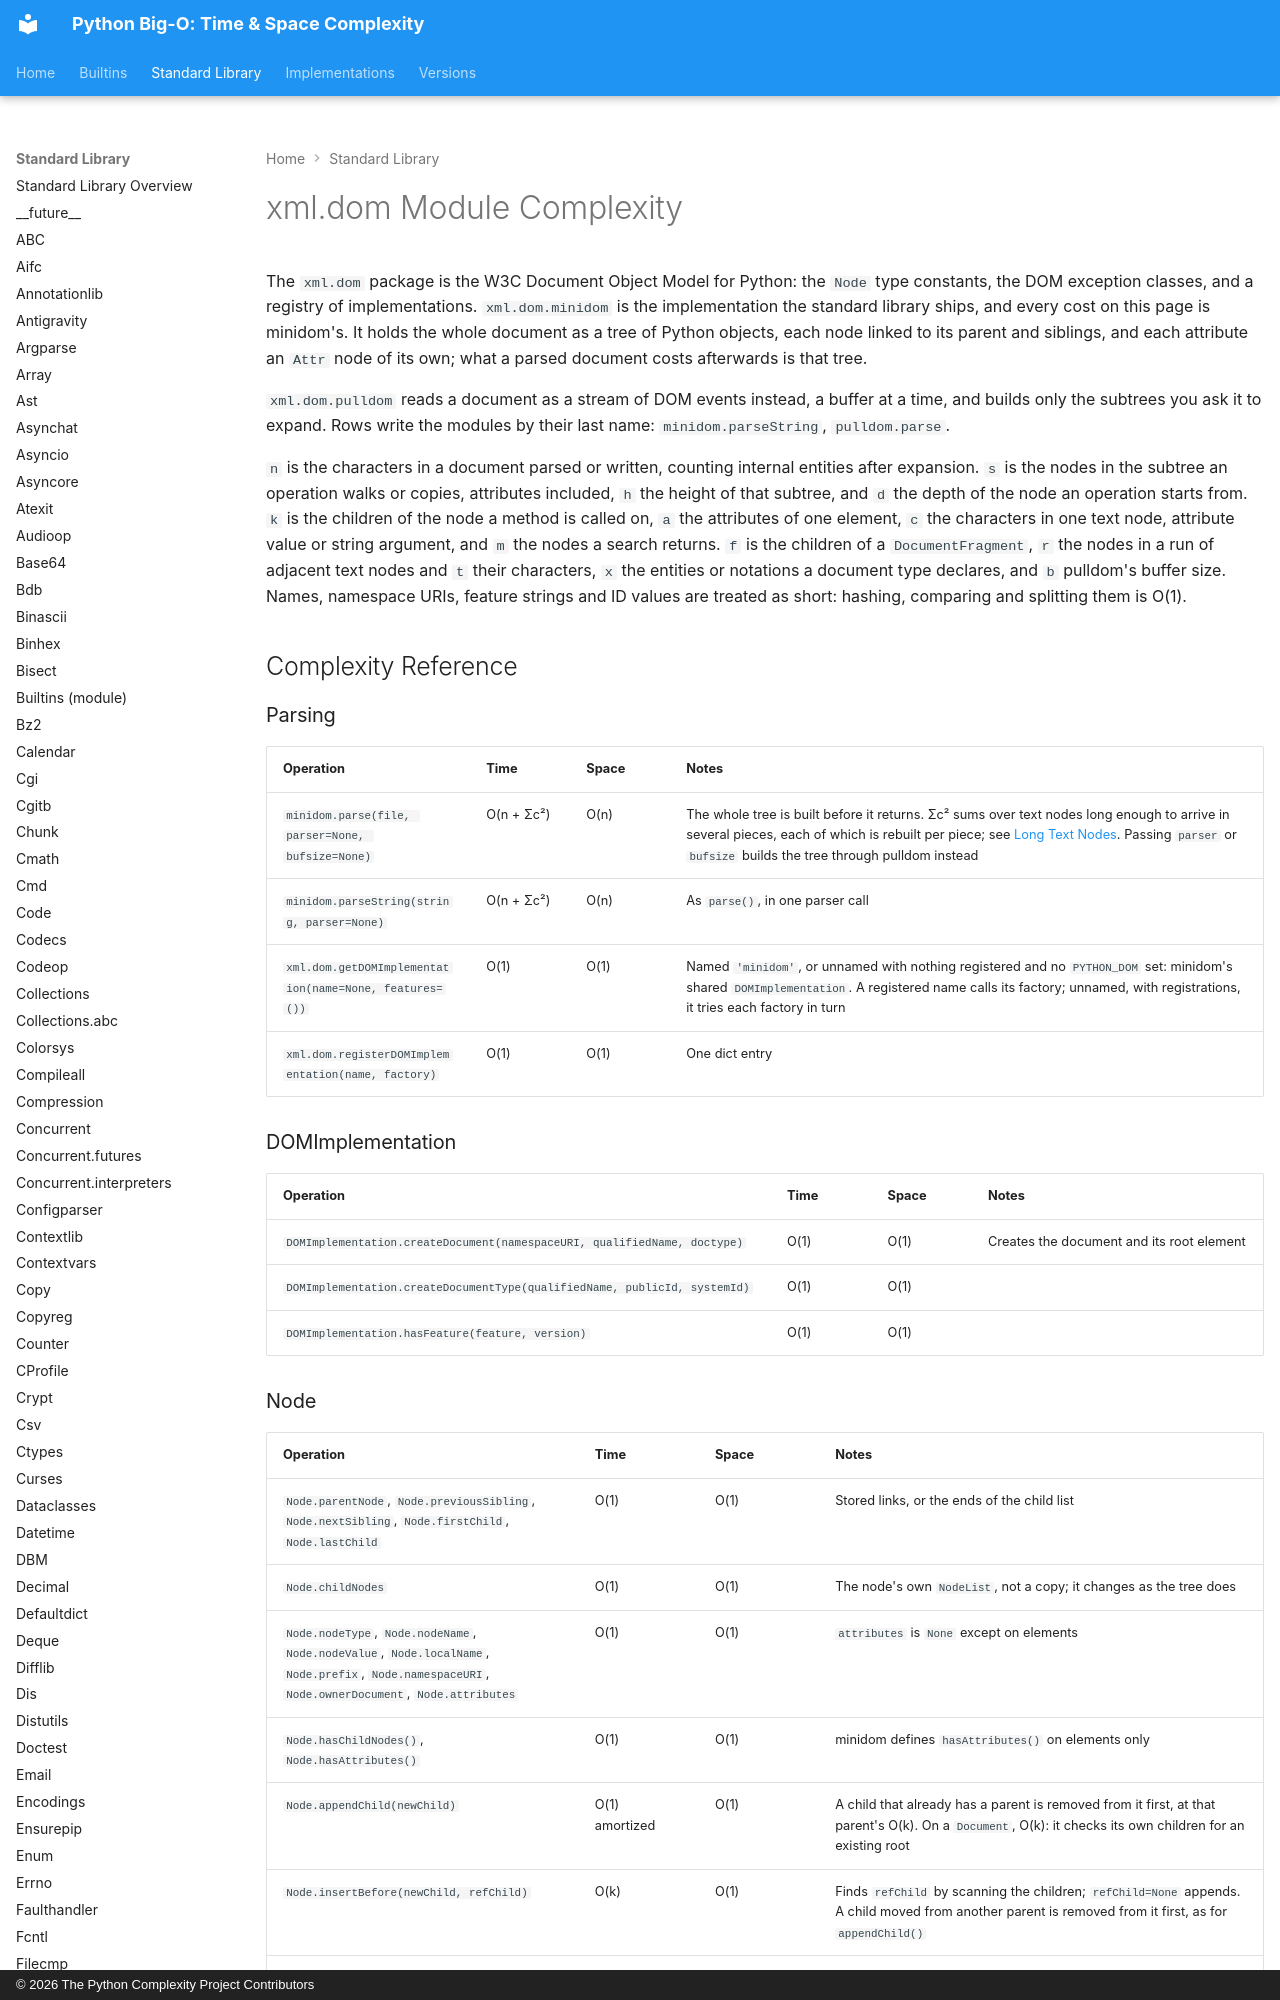

repository: heikkitoivonen/python-time-space-complexity · page: stdlib/xml.dom/index.html · generator: mkdocs · copyright: © 2026 The Python Complexity Project Contributors

# xml.dom Module Complexity

The `xml.dom` package is the W3C Document Object Model for Python: the `Node` type constants, the
DOM exception classes, and a registry of implementations. `xml.dom.minidom` is the implementation
the standard library ships, and every cost on this page is minidom's. It holds the whole document
as a tree of Python objects, each node linked to its parent and siblings, and each attribute an
`Attr` node of its own; what a parsed document costs afterwards is that tree.

`xml.dom.pulldom` reads a document as a stream of DOM events instead, a buffer at a time, and
builds only the subtrees you ask it to expand. Rows write the modules by their last name:
`minidom.parseString`, `pulldom.parse`.

`n` is the characters in a document parsed or written, counting internal entities after
expansion. `s` is the nodes in the subtree an operation walks or copies, attributes included, `h`
the height of that subtree, and `d` the depth of the node an operation starts from. `k` is the
children of the node a method is called on, `a` the attributes of one element, `c` the characters
in one text node, attribute value or string argument, and `m` the nodes a search returns. `f` is
the children of a `DocumentFragment`, `r` the nodes in a run of adjacent text nodes and `t` their
characters, `x` the entities or notations a document type declares, and `b` pulldom's buffer
size. Names, namespace URIs, feature strings and ID values are treated as short: hashing,
comparing and splitting them is O(1).

## Complexity Reference

### Parsing

| Operation | Time | Space | Notes |
|-----------|------|-------|-------|
| `minidom.parse(file, parser=None, bufsize=None)` | O(n + Σc²) | O(n) | The whole tree is built before it returns. Σc² sums over text nodes long enough to arrive in several pieces, each of which is rebuilt per piece; see [Long Text Nodes](#long-text-nodes). Passing `parser` or `bufsize` builds the tree through pulldom instead |
| `minidom.parseString(string, parser=None)` | O(n + Σc²) | O(n) | As `parse()`, in one parser call |
| `xml.dom.getDOMImplementation(name=None, features=())` | O(1) | O(1) | Named `'minidom'`, or unnamed with nothing registered and no `PYTHON_DOM` set: minidom's shared `DOMImplementation`. A registered name calls its factory; unnamed, with registrations, it tries each factory in turn |
| `xml.dom.registerDOMImplementation(name, factory)` | O(1) | O(1) | One dict entry |

### DOMImplementation

| Operation | Time | Space | Notes |
|-----------|------|-------|-------|
| `DOMImplementation.createDocument(namespaceURI, qualifiedName, doctype)` | O(1) | O(1) | Creates the document and its root element |
| `DOMImplementation.createDocumentType(qualifiedName, publicId, systemId)` | O(1) | O(1) | |
| `DOMImplementation.hasFeature(feature, version)` | O(1) | O(1) | |
